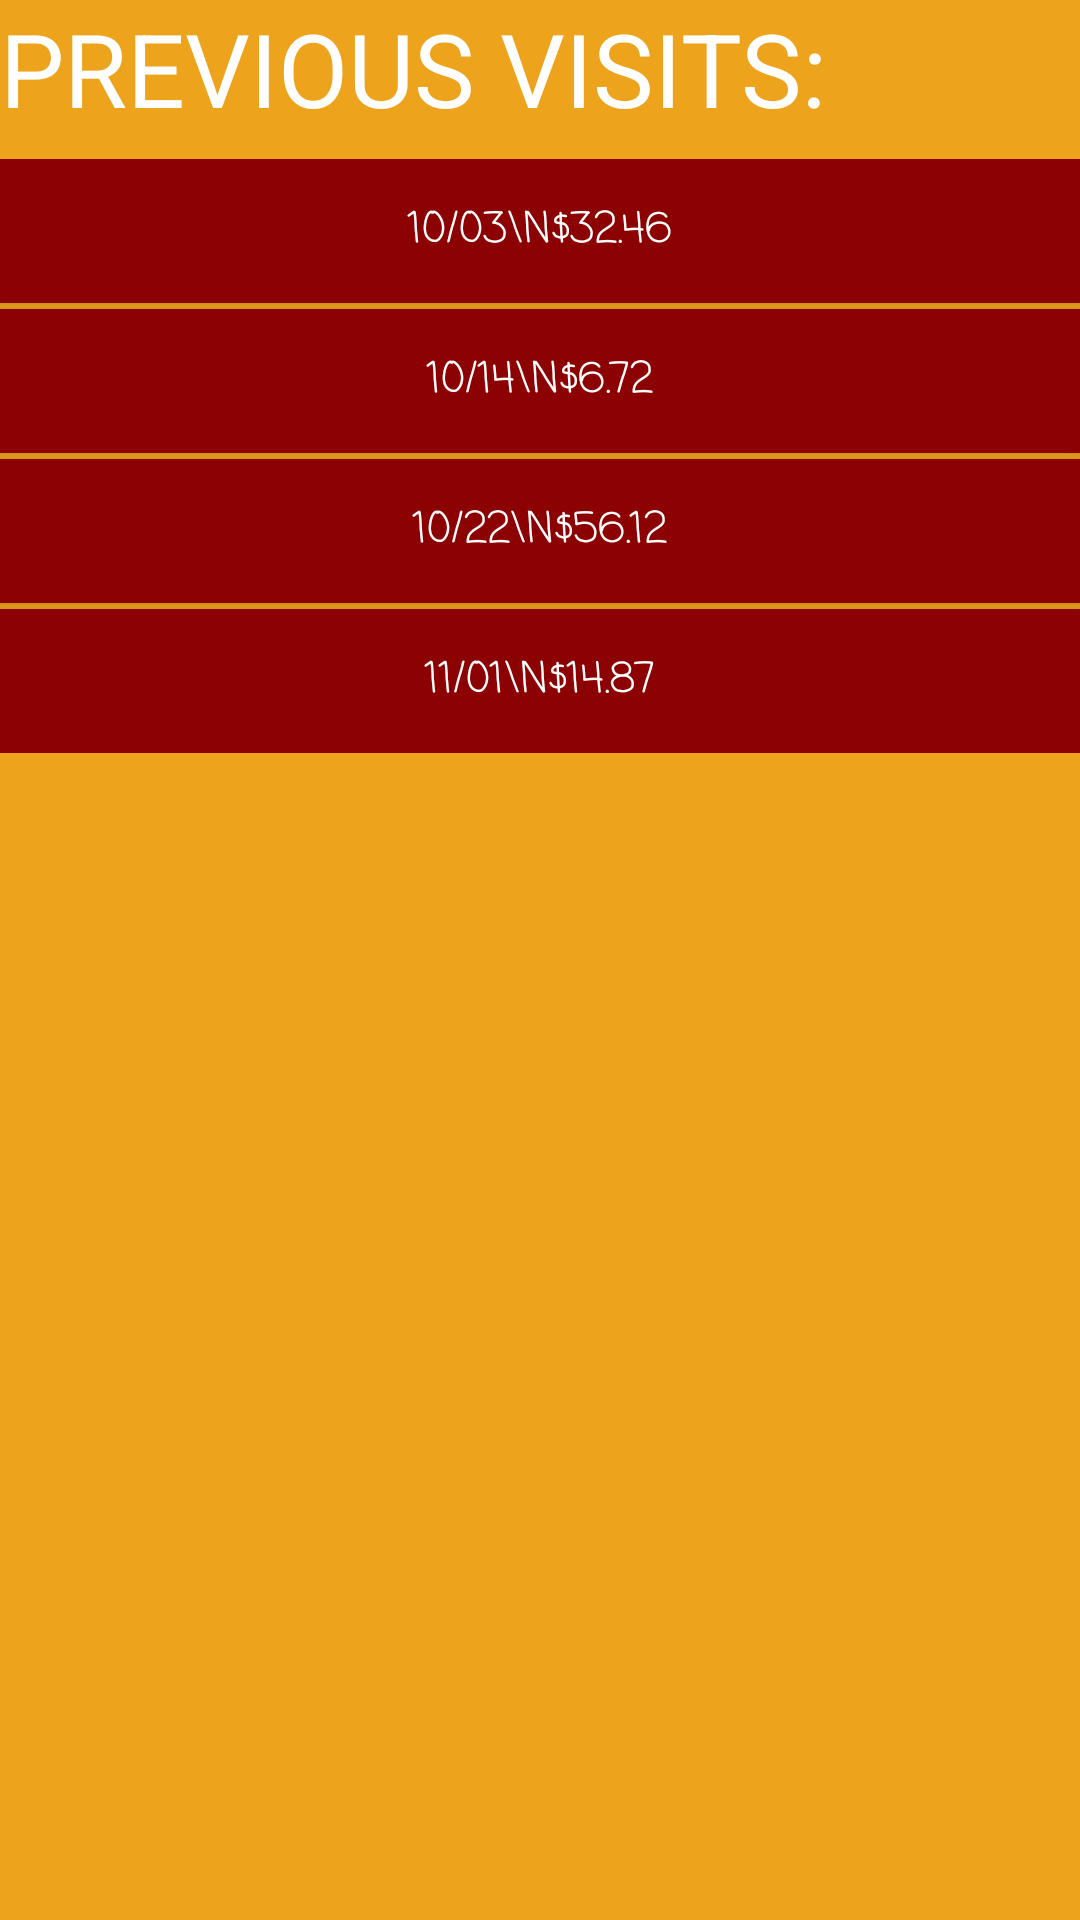

Android layout source for this screen:
<!-- AndroidManifest.xml: application theme AppTheme -->
<!-- res/layout/activity_previousvisits.xml -->
<?xml version="1.0" encoding="utf-8"?>
<android.support.constraint.ConstraintLayout xmlns:android="http://schemas.android.com/apk/res/android"
    xmlns:app="http://schemas.android.com/apk/res-auto"
    xmlns:tools="http://schemas.android.com/tools"
    android:layout_width="match_parent"
    android:layout_height="match_parent"
    tools:context=".PreviousVisits">


    <SurfaceView
        android:id="@+id/surfaceView2"
        android:layout_width="match_parent"
        android:layout_height="46dp"
        android:background="#317e6e"
        tools:ignore="MissingConstraints"
        tools:layout_editor_absoluteX="0dp"
        tools:layout_editor_absoluteY="-1dp" />

    <LinearLayout
        android:layout_width="match_parent"
        android:layout_height="match_parent"
        android:orientation="vertical"
        tools:ignore="MissingConstraints"
        tools:layout_editor_absoluteX="8dp"
        tools:layout_editor_absoluteY="-2dp"
        android:background="#eda41c">

        <TextView
            android:id="@+id/textView"
            android:layout_width="match_parent"
            android:layout_height="38dp"
            android:text="@string/previous_visits"
            android:textAppearance="@style/TextAppearance.AppCompat.Display1"
            android:textColor="#ffffff"
            tools:ignore="MissingConstraints"
            tools:layout_editor_absoluteX="0dp"
            tools:layout_editor_absoluteY="0dp" />

        <Space
            android:layout_width="match_parent"
            android:layout_height="15dp" />

        <ScrollView
            android:layout_width="match_parent"
            android:layout_height="match_parent">

            <LinearLayout
                android:layout_width="match_parent"
                android:layout_height="wrap_content"
                android:orientation="vertical">

                <Button
                    android:id="@+id/button5"
                    android:layout_width="match_parent"
                    android:layout_height="wrap_content"
                    android:text="10/03\n$32.46"
                    android:background="#8c0101"
                    android:textColor="#ffffff"
                    android:fontFamily="casual"
                    android:includeFontPadding="true"/>

                <Space
                    android:layout_width="match_parent"
                    android:layout_height="2dp" />

                <Button
                    android:id="@+id/button6"
                    android:layout_width="match_parent"
                    android:layout_height="wrap_content"
                    android:background="#8c0101"
                    android:fontFamily="casual"
                    android:includeFontPadding="true"
                    android:text="10/14\n$6.72"
                    android:textColor="#ffffff" />

                <Space
                    android:layout_width="match_parent"
                    android:layout_height="2dp" />

                <Button
                    android:id="@+id/button7"
                    android:layout_width="match_parent"
                    android:layout_height="wrap_content"
                    android:background="#8c0101"
                    android:fontFamily="casual"
                    android:includeFontPadding="true"
                    android:text="10/22\n$56.12"
                    android:textColor="#ffffff" />

                <Space
                    android:layout_width="match_parent"
                    android:layout_height="2dp" />

                <Button
                    android:id="@+id/button9"
                    android:layout_width="match_parent"
                    android:layout_height="wrap_content"
                    android:background="#8c0101"
                    android:fontFamily="casual"
                    android:includeFontPadding="true"
                    android:text="11/01\n$14.87"
                    android:textColor="#ffffff" />
            </LinearLayout>
        </ScrollView>

    </LinearLayout>



</android.support.constraint.ConstraintLayout>
<!-- resources referenced by this layout -->
<resources>
  <string name="previous_visits">PREVIOUS VISITS:</string>
  <style name="AppTheme" parent="Theme.AppCompat.Light.DarkActionBar">
          
          <item name="colorPrimary">@color/colorPrimary</item>
          <item name="colorPrimaryDark">@color/colorPrimaryDark</item>
          <item name="editTextColor">@color/editTextColor</item>
          <item name="colorAccent">@color/colorAccent</item>
      </style>
  <color name="colorPrimary">#e77f08</color>
  <color name="colorPrimaryDark">#e46300</color>
  <color name="editTextColor">#8c0101</color>
  <color name="colorAccent">#9e0000</color>
</resources>
